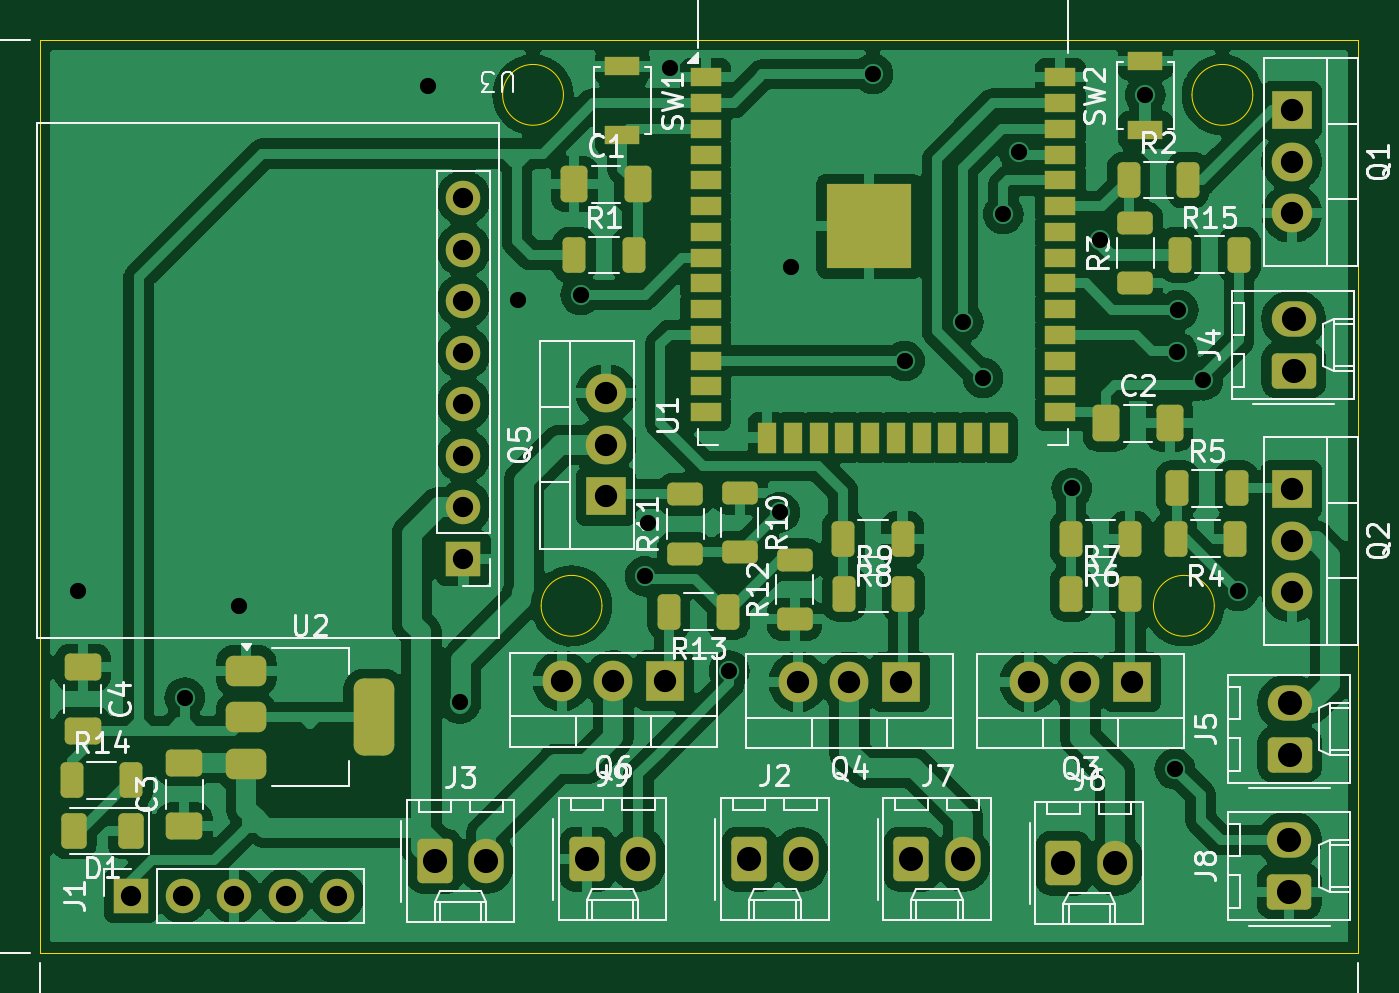
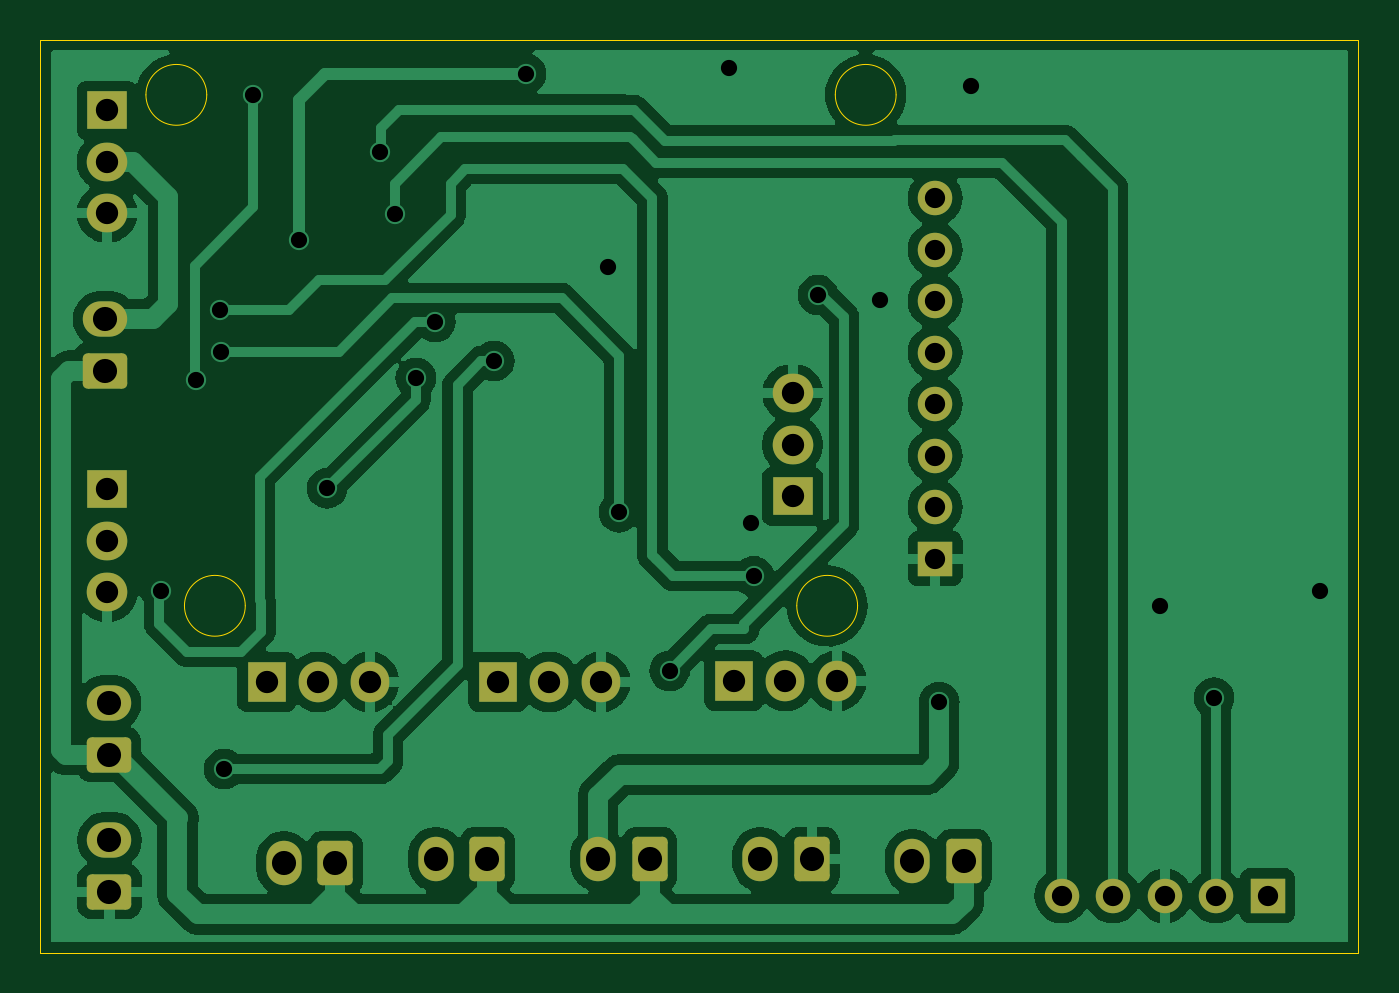
Circuit board: 11 layer files. Board 65.0 x 45.0 mm.
- bottom_copper: esp32_nichrome_wire-B_Cu.gbr (91574 bytes)
- bottom_mask: esp32_nichrome_wire-B_Mask.gbr (3097 bytes)
- paste: esp32_nichrome_wire-B_Paste.gbr (506 bytes)
- bottom_silk: esp32_nichrome_wire-B_Silkscreen.gbr (507 bytes)
- outline: esp32_nichrome_wire-Edge_Cuts.gbr (1265 bytes)
- top_copper: esp32_nichrome_wire-F_Cu.gbr (174891 bytes)
- top_mask: esp32_nichrome_wire-F_Mask.gbr (6995 bytes)
- paste: esp32_nichrome_wire-F_Paste.gbr (5149 bytes)
- top_silk: esp32_nichrome_wire-F_Silkscreen.gbr (78230 bytes)
- drill: esp32_nichrome_wire-NPTH.drl (313 bytes)
- drill: esp32_nichrome_wire-PTH.drl (1755 bytes)

=== bottom_copper: esp32_nichrome_wire-B_Cu.gbr (91574 bytes, source omitted) ===
=== bottom_mask: esp32_nichrome_wire-B_Mask.gbr ===
%TF.GenerationSoftware,KiCad,Pcbnew,8.0.5-8.0.5-0~ubuntu22.04.1*%
%TF.CreationDate,2025-05-20T11:09:25+05:30*%
%TF.ProjectId,esp32_nichrome_wire,65737033-325f-46e6-9963-68726f6d655f,rev?*%
%TF.SameCoordinates,Original*%
%TF.FileFunction,Soldermask,Bot*%
%TF.FilePolarity,Negative*%
%FSLAX46Y46*%
G04 Gerber Fmt 4.6, Leading zero omitted, Abs format (unit mm)*
G04 Created by KiCad (PCBNEW 8.0.5-8.0.5-0~ubuntu22.04.1) date 2025-05-20 11:09:25*
%MOMM*%
%LPD*%
G01*
G04 APERTURE LIST*
G04 Aperture macros list*
%AMRoundRect*
0 Rectangle with rounded corners*
0 $1 Rounding radius*
0 $2 $3 $4 $5 $6 $7 $8 $9 X,Y pos of 4 corners*
0 Add a 4 corners polygon primitive as box body*
4,1,4,$2,$3,$4,$5,$6,$7,$8,$9,$2,$3,0*
0 Add four circle primitives for the rounded corners*
1,1,$1+$1,$2,$3*
1,1,$1+$1,$4,$5*
1,1,$1+$1,$6,$7*
1,1,$1+$1,$8,$9*
0 Add four rect primitives between the rounded corners*
20,1,$1+$1,$2,$3,$4,$5,0*
20,1,$1+$1,$4,$5,$6,$7,0*
20,1,$1+$1,$6,$7,$8,$9,0*
20,1,$1+$1,$8,$9,$2,$3,0*%
G04 Aperture macros list end*
%ADD10RoundRect,0.250000X-0.620000X-0.845000X0.620000X-0.845000X0.620000X0.845000X-0.620000X0.845000X0*%
%ADD11O,1.740000X2.190000*%
%ADD12R,1.905000X2.000000*%
%ADD13O,1.905000X2.000000*%
%ADD14RoundRect,0.250000X0.845000X-0.620000X0.845000X0.620000X-0.845000X0.620000X-0.845000X-0.620000X0*%
%ADD15O,2.190000X1.740000*%
%ADD16R,2.000000X1.905000*%
%ADD17O,2.000000X1.905000*%
%ADD18R,1.700000X1.700000*%
%ADD19O,1.700000X1.700000*%
G04 APERTURE END LIST*
D10*
%TO.C,J3*%
X-69305000Y-59365000D03*
D11*
X-66765000Y-59365000D03*
%TD*%
D12*
%TO.C,Q4*%
X-46325000Y-50520000D03*
D13*
X-48865000Y-50520000D03*
X-51405000Y-50520000D03*
%TD*%
D10*
%TO.C,J9*%
X-61805000Y-59265000D03*
D11*
X-59265000Y-59265000D03*
%TD*%
D14*
%TO.C,J5*%
X-27145000Y-54105000D03*
D15*
X-27145000Y-51565000D03*
%TD*%
D12*
%TO.C,Q6*%
X-57965000Y-50465000D03*
D13*
X-60505000Y-50465000D03*
X-63045000Y-50465000D03*
%TD*%
D10*
%TO.C,J7*%
X-45805000Y-59265000D03*
D11*
X-43265000Y-59265000D03*
%TD*%
D16*
%TO.C,Q2*%
X-27045000Y-41025000D03*
D17*
X-27045000Y-43565000D03*
X-27045000Y-46105000D03*
%TD*%
D14*
%TO.C,J4*%
X-26945000Y-35165000D03*
D15*
X-26945000Y-32625000D03*
%TD*%
D16*
%TO.C,Q5*%
X-60865000Y-41365000D03*
D17*
X-60865000Y-38825000D03*
X-60865000Y-36285000D03*
%TD*%
D10*
%TO.C,J2*%
X-53805000Y-59265000D03*
D11*
X-51265000Y-59265000D03*
%TD*%
D12*
%TO.C,Q3*%
X-34925000Y-50520000D03*
D13*
X-37465000Y-50520000D03*
X-40005000Y-50520000D03*
%TD*%
D10*
%TO.C,J6*%
X-38305000Y-59465000D03*
D11*
X-35765000Y-59465000D03*
%TD*%
D14*
%TO.C,J8*%
X-27165000Y-60865000D03*
D15*
X-27165000Y-58325000D03*
%TD*%
D18*
%TO.C,U3*%
X-67895000Y-44440000D03*
D19*
X-67895000Y-41900000D03*
X-67895000Y-39360000D03*
X-67895000Y-36820000D03*
X-67895000Y-34280000D03*
X-67895000Y-31740000D03*
X-67895000Y-29200000D03*
X-67895000Y-26660000D03*
%TD*%
D16*
%TO.C,Q1*%
X-27045000Y-22325000D03*
D17*
X-27045000Y-24865000D03*
X-27045000Y-27405000D03*
%TD*%
D18*
%TO.C,J1*%
X-84285000Y-61065000D03*
D19*
X-81745000Y-61065000D03*
X-79205000Y-61065000D03*
X-76665000Y-61065000D03*
X-74125000Y-61065000D03*
%TD*%
M02*

=== paste: esp32_nichrome_wire-B_Paste.gbr ===
%TF.GenerationSoftware,KiCad,Pcbnew,8.0.5-8.0.5-0~ubuntu22.04.1*%
%TF.CreationDate,2025-05-20T11:09:25+05:30*%
%TF.ProjectId,esp32_nichrome_wire,65737033-325f-46e6-9963-68726f6d655f,rev?*%
%TF.SameCoordinates,Original*%
%TF.FileFunction,Paste,Bot*%
%TF.FilePolarity,Positive*%
%FSLAX46Y46*%
G04 Gerber Fmt 4.6, Leading zero omitted, Abs format (unit mm)*
G04 Created by KiCad (PCBNEW 8.0.5-8.0.5-0~ubuntu22.04.1) date 2025-05-20 11:09:25*
%MOMM*%
%LPD*%
G01*
G04 APERTURE LIST*
G04 APERTURE END LIST*
M02*

=== bottom_silk: esp32_nichrome_wire-B_Silkscreen.gbr ===
%TF.GenerationSoftware,KiCad,Pcbnew,8.0.5-8.0.5-0~ubuntu22.04.1*%
%TF.CreationDate,2025-05-20T11:09:25+05:30*%
%TF.ProjectId,esp32_nichrome_wire,65737033-325f-46e6-9963-68726f6d655f,rev?*%
%TF.SameCoordinates,Original*%
%TF.FileFunction,Legend,Bot*%
%TF.FilePolarity,Positive*%
%FSLAX46Y46*%
G04 Gerber Fmt 4.6, Leading zero omitted, Abs format (unit mm)*
G04 Created by KiCad (PCBNEW 8.0.5-8.0.5-0~ubuntu22.04.1) date 2025-05-20 11:09:25*
%MOMM*%
%LPD*%
G01*
G04 APERTURE LIST*
G04 APERTURE END LIST*
M02*

=== outline: esp32_nichrome_wire-Edge_Cuts.gbr ===
%TF.GenerationSoftware,KiCad,Pcbnew,8.0.5-8.0.5-0~ubuntu22.04.1*%
%TF.CreationDate,2025-05-20T11:09:25+05:30*%
%TF.ProjectId,esp32_nichrome_wire,65737033-325f-46e6-9963-68726f6d655f,rev?*%
%TF.SameCoordinates,Original*%
%TF.FileFunction,Profile,NP*%
%FSLAX46Y46*%
G04 Gerber Fmt 4.6, Leading zero omitted, Abs format (unit mm)*
G04 Created by KiCad (PCBNEW 8.0.5-8.0.5-0~ubuntu22.04.1) date 2025-05-20 11:09:25*
%MOMM*%
%LPD*%
G01*
G04 APERTURE LIST*
%TA.AperFunction,Profile*%
%ADD10C,0.050000*%
%TD*%
G04 APERTURE END LIST*
D10*
X-30865000Y-46765000D02*
G75*
G02*
X-33865000Y-46765000I-1500000J0D01*
G01*
X-33865000Y-46765000D02*
G75*
G02*
X-30865000Y-46765000I1500000J0D01*
G01*
X-88765000Y-18865000D02*
X-23765000Y-18865000D01*
X-23765000Y-63865000D01*
X-88765000Y-63865000D01*
X-88765000Y-18865000D01*
X-28965000Y-21565000D02*
G75*
G02*
X-31965000Y-21565000I-1500000J0D01*
G01*
X-31965000Y-21565000D02*
G75*
G02*
X-28965000Y-21565000I1500000J0D01*
G01*
X-62965000Y-21565000D02*
G75*
G02*
X-65965000Y-21565000I-1500000J0D01*
G01*
X-65965000Y-21565000D02*
G75*
G02*
X-62965000Y-21565000I1500000J0D01*
G01*
X-61065000Y-46765000D02*
G75*
G02*
X-64065000Y-46765000I-1500000J0D01*
G01*
X-64065000Y-46765000D02*
G75*
G02*
X-61065000Y-46765000I1500000J0D01*
G01*
M02*

=== top_copper: esp32_nichrome_wire-F_Cu.gbr (174891 bytes, source omitted) ===
=== top_mask: esp32_nichrome_wire-F_Mask.gbr (6995 bytes, source omitted) ===
=== paste: esp32_nichrome_wire-F_Paste.gbr ===
%TF.GenerationSoftware,KiCad,Pcbnew,8.0.5-8.0.5-0~ubuntu22.04.1*%
%TF.CreationDate,2025-05-20T11:09:25+05:30*%
%TF.ProjectId,esp32_nichrome_wire,65737033-325f-46e6-9963-68726f6d655f,rev?*%
%TF.SameCoordinates,Original*%
%TF.FileFunction,Paste,Top*%
%TF.FilePolarity,Positive*%
%FSLAX46Y46*%
G04 Gerber Fmt 4.6, Leading zero omitted, Abs format (unit mm)*
G04 Created by KiCad (PCBNEW 8.0.5-8.0.5-0~ubuntu22.04.1) date 2025-05-20 11:09:25*
%MOMM*%
%LPD*%
G01*
G04 APERTURE LIST*
G04 Aperture macros list*
%AMRoundRect*
0 Rectangle with rounded corners*
0 $1 Rounding radius*
0 $2 $3 $4 $5 $6 $7 $8 $9 X,Y pos of 4 corners*
0 Add a 4 corners polygon primitive as box body*
4,1,4,$2,$3,$4,$5,$6,$7,$8,$9,$2,$3,0*
0 Add four circle primitives for the rounded corners*
1,1,$1+$1,$2,$3*
1,1,$1+$1,$4,$5*
1,1,$1+$1,$6,$7*
1,1,$1+$1,$8,$9*
0 Add four rect primitives between the rounded corners*
20,1,$1+$1,$2,$3,$4,$5,0*
20,1,$1+$1,$4,$5,$6,$7,0*
20,1,$1+$1,$6,$7,$8,$9,0*
20,1,$1+$1,$8,$9,$2,$3,0*%
G04 Aperture macros list end*
%ADD10RoundRect,0.250000X-0.412500X-0.650000X0.412500X-0.650000X0.412500X0.650000X-0.412500X0.650000X0*%
%ADD11RoundRect,0.250000X-0.312500X-0.625000X0.312500X-0.625000X0.312500X0.625000X-0.312500X0.625000X0*%
%ADD12RoundRect,0.250000X0.312500X0.625000X-0.312500X0.625000X-0.312500X-0.625000X0.312500X-0.625000X0*%
%ADD13RoundRect,0.375000X-0.625000X-0.375000X0.625000X-0.375000X0.625000X0.375000X-0.625000X0.375000X0*%
%ADD14RoundRect,0.500000X-0.500000X-1.400000X0.500000X-1.400000X0.500000X1.400000X-0.500000X1.400000X0*%
%ADD15RoundRect,0.250000X-0.650000X0.412500X-0.650000X-0.412500X0.650000X-0.412500X0.650000X0.412500X0*%
%ADD16RoundRect,0.250000X0.625000X-0.312500X0.625000X0.312500X-0.625000X0.312500X-0.625000X-0.312500X0*%
%ADD17R,1.700000X0.900000*%
%ADD18RoundRect,0.250000X-0.625000X0.312500X-0.625000X-0.312500X0.625000X-0.312500X0.625000X0.312500X0*%
%ADD19RoundRect,0.250000X0.650000X-0.412500X0.650000X0.412500X-0.650000X0.412500X-0.650000X-0.412500X0*%
%ADD20R,1.500000X0.900000*%
%ADD21R,0.900000X1.500000*%
%ADD22R,1.050000X1.050000*%
%ADD23RoundRect,0.250000X0.375000X0.625000X-0.375000X0.625000X-0.375000X-0.625000X0.375000X-0.625000X0*%
G04 APERTURE END LIST*
D10*
%TO.C,C2*%
X-36190000Y-37765000D03*
X-33065000Y-37765000D03*
%TD*%
D11*
%TO.C,R7*%
X-37927500Y-46165000D03*
X-35002500Y-46165000D03*
%TD*%
D12*
%TO.C,R4*%
X-29840000Y-43465000D03*
X-32765000Y-43465000D03*
%TD*%
D13*
%TO.C,U2*%
X-78615000Y-49965000D03*
X-78615000Y-52265000D03*
D14*
X-72315000Y-52265000D03*
D13*
X-78615000Y-54565000D03*
%TD*%
D11*
%TO.C,R15*%
X-32562500Y-29450000D03*
X-29637500Y-29450000D03*
%TD*%
D15*
%TO.C,C4*%
X-86665000Y-49802500D03*
X-86665000Y-52927500D03*
%TD*%
D11*
%TO.C,R9*%
X-49127500Y-46165000D03*
X-46202500Y-46165000D03*
%TD*%
D12*
%TO.C,R8*%
X-46240000Y-43465000D03*
X-49165000Y-43465000D03*
%TD*%
D11*
%TO.C,R5*%
X-32690000Y-40965000D03*
X-29765000Y-40965000D03*
%TD*%
D16*
%TO.C,R12*%
X-51565000Y-47427500D03*
X-51565000Y-44502500D03*
%TD*%
D17*
%TO.C,SW2*%
X-34265000Y-23300000D03*
X-34265000Y-19900000D03*
%TD*%
D18*
%TO.C,R10*%
X-54265000Y-41202500D03*
X-54265000Y-44127500D03*
%TD*%
D17*
%TO.C,SW1*%
X-60065000Y-20165000D03*
X-60065000Y-23565000D03*
%TD*%
D11*
%TO.C,R14*%
X-87215000Y-55365000D03*
X-84290000Y-55365000D03*
%TD*%
D19*
%TO.C,C3*%
X-81665000Y-57627500D03*
X-81665000Y-54502500D03*
%TD*%
D11*
%TO.C,R2*%
X-35090000Y-25765000D03*
X-32165000Y-25765000D03*
%TD*%
D16*
%TO.C,R11*%
X-56965000Y-44190000D03*
X-56965000Y-41265000D03*
%TD*%
D11*
%TO.C,R1*%
X-62427500Y-29465000D03*
X-59502500Y-29465000D03*
%TD*%
D12*
%TO.C,R6*%
X-35002500Y-43465000D03*
X-37927500Y-43465000D03*
%TD*%
D16*
%TO.C,R3*%
X-34765000Y-30827500D03*
X-34765000Y-27902500D03*
%TD*%
D10*
%TO.C,C1*%
X-62427500Y-25965000D03*
X-59302500Y-25965000D03*
%TD*%
D20*
%TO.C,U1*%
X-55955000Y-20705000D03*
X-55955000Y-21975000D03*
X-55955000Y-23245000D03*
X-55955000Y-24515000D03*
X-55955000Y-25785000D03*
X-55955000Y-27055000D03*
X-55955000Y-28325000D03*
X-55955000Y-29595000D03*
X-55955000Y-30865000D03*
X-55955000Y-32135000D03*
X-55955000Y-33405000D03*
X-55955000Y-34675000D03*
X-55955000Y-35945000D03*
X-55955000Y-37215000D03*
D21*
X-52915000Y-38465000D03*
X-51645000Y-38465000D03*
X-50375000Y-38465000D03*
X-49105000Y-38465000D03*
X-47835000Y-38465000D03*
X-46565000Y-38465000D03*
X-45295000Y-38465000D03*
X-44025000Y-38465000D03*
X-42755000Y-38465000D03*
X-41485000Y-38465000D03*
D20*
X-38455000Y-37215000D03*
X-38455000Y-35945000D03*
X-38455000Y-34675000D03*
X-38455000Y-33405000D03*
X-38455000Y-32135000D03*
X-38455000Y-30865000D03*
X-38455000Y-29595000D03*
X-38455000Y-28325000D03*
X-38455000Y-27055000D03*
X-38455000Y-25785000D03*
X-38455000Y-24515000D03*
X-38455000Y-23245000D03*
X-38455000Y-21975000D03*
X-38455000Y-20705000D03*
D22*
X-49410000Y-26520000D03*
X-49410000Y-28045000D03*
X-49410000Y-29570000D03*
X-47885000Y-26520000D03*
X-47885000Y-28045000D03*
X-47885000Y-29570000D03*
X-46360000Y-26520000D03*
X-46360000Y-28045000D03*
X-46360000Y-29570000D03*
%TD*%
D12*
%TO.C,R13*%
X-54840000Y-47065000D03*
X-57765000Y-47065000D03*
%TD*%
D23*
%TO.C,D1*%
X-84315000Y-57890000D03*
X-87115000Y-57890000D03*
%TD*%
M02*

=== top_silk: esp32_nichrome_wire-F_Silkscreen.gbr (78230 bytes, source omitted) ===
=== drill: esp32_nichrome_wire-NPTH.drl ===
M48
; DRILL file {KiCad 8.0.5-8.0.5-0~ubuntu22.04.1} date 2025-05-20T11:09:28+0530
; FORMAT={-:-/ absolute / metric / decimal}
; #@! TF.CreationDate,2025-05-20T11:09:28+05:30
; #@! TF.GenerationSoftware,Kicad,Pcbnew,8.0.5-8.0.5-0~ubuntu22.04.1
; #@! TF.FileFunction,NonPlated,1,2,NPTH
FMAT,2
METRIC
%
G90
G05
M30

=== drill: esp32_nichrome_wire-PTH.drl ===
M48
; DRILL file {KiCad 8.0.5-8.0.5-0~ubuntu22.04.1} date 2025-05-20T11:09:28+0530
; FORMAT={-:-/ absolute / metric / decimal}
; #@! TF.CreationDate,2025-05-20T11:09:28+05:30
; #@! TF.GenerationSoftware,Kicad,Pcbnew,8.0.5-8.0.5-0~ubuntu22.04.1
; #@! TF.FileFunction,Plated,1,2,PTH
FMAT,2
METRIC
; #@! TA.AperFunction,Plated,PTH,ViaDrill
T1C0.800
; #@! TA.AperFunction,Plated,PTH,ComponentDrill
T2C1.000
; #@! TA.AperFunction,Plated,PTH,ComponentDrill
T3C1.100
; #@! TA.AperFunction,Plated,PTH,ComponentDrill
T4C1.190
%
G90
G05
T1
X-86.89Y-46.015
X-81.64Y-51.29
X-78.965Y-46.79
X-69.665Y-21.14
X-68.09Y-51.515
X-65.19Y-31.69
X-62.115Y-31.44
X-58.94Y-45.315
X-58.815Y-42.665
X-57.725Y-20.225
X-54.79Y-49.965
X-52.296Y-42.159
X-51.765Y-30.065
X-47.7Y-20.525
X-46.14Y-34.69
X-43.24Y-32.765
X-42.275Y-35.525
X-41.265Y-27.44
X-40.49Y-24.39
X-37.9Y-40.975
X-36.5Y-28.725
X-34.265Y-21.575
X-32.815Y-54.815
X-32.69Y-34.24
X-32.64Y-32.19
X-31.415Y-35.64
X-29.7Y-46.025
T2
X-84.285Y-61.065
X-81.745Y-61.065
X-79.205Y-61.065
X-76.665Y-61.065
X-74.125Y-61.065
X-67.895Y-26.66
X-67.895Y-29.2
X-67.895Y-31.74
X-67.895Y-34.28
X-67.895Y-36.82
X-67.895Y-39.36
X-67.895Y-41.9
X-67.895Y-44.44
T3
X-63.045Y-50.465
X-60.865Y-36.285
X-60.865Y-38.825
X-60.865Y-41.365
X-60.505Y-50.465
X-57.965Y-50.465
X-51.405Y-50.52
X-48.865Y-50.52
X-46.325Y-50.52
X-40.005Y-50.52
X-37.465Y-50.52
X-34.925Y-50.52
X-27.045Y-22.325
X-27.045Y-24.865
X-27.045Y-27.405
X-27.045Y-41.025
X-27.045Y-43.565
X-27.045Y-46.105
T4
X-69.305Y-59.365
X-66.765Y-59.365
X-61.805Y-59.265
X-59.265Y-59.265
X-53.805Y-59.265
X-51.265Y-59.265
X-45.805Y-59.265
X-43.265Y-59.265
X-38.305Y-59.465
X-35.765Y-59.465
X-27.165Y-58.325
X-27.165Y-60.865
X-27.145Y-51.565
X-27.145Y-54.105
X-26.945Y-32.625
X-26.945Y-35.165
M30

